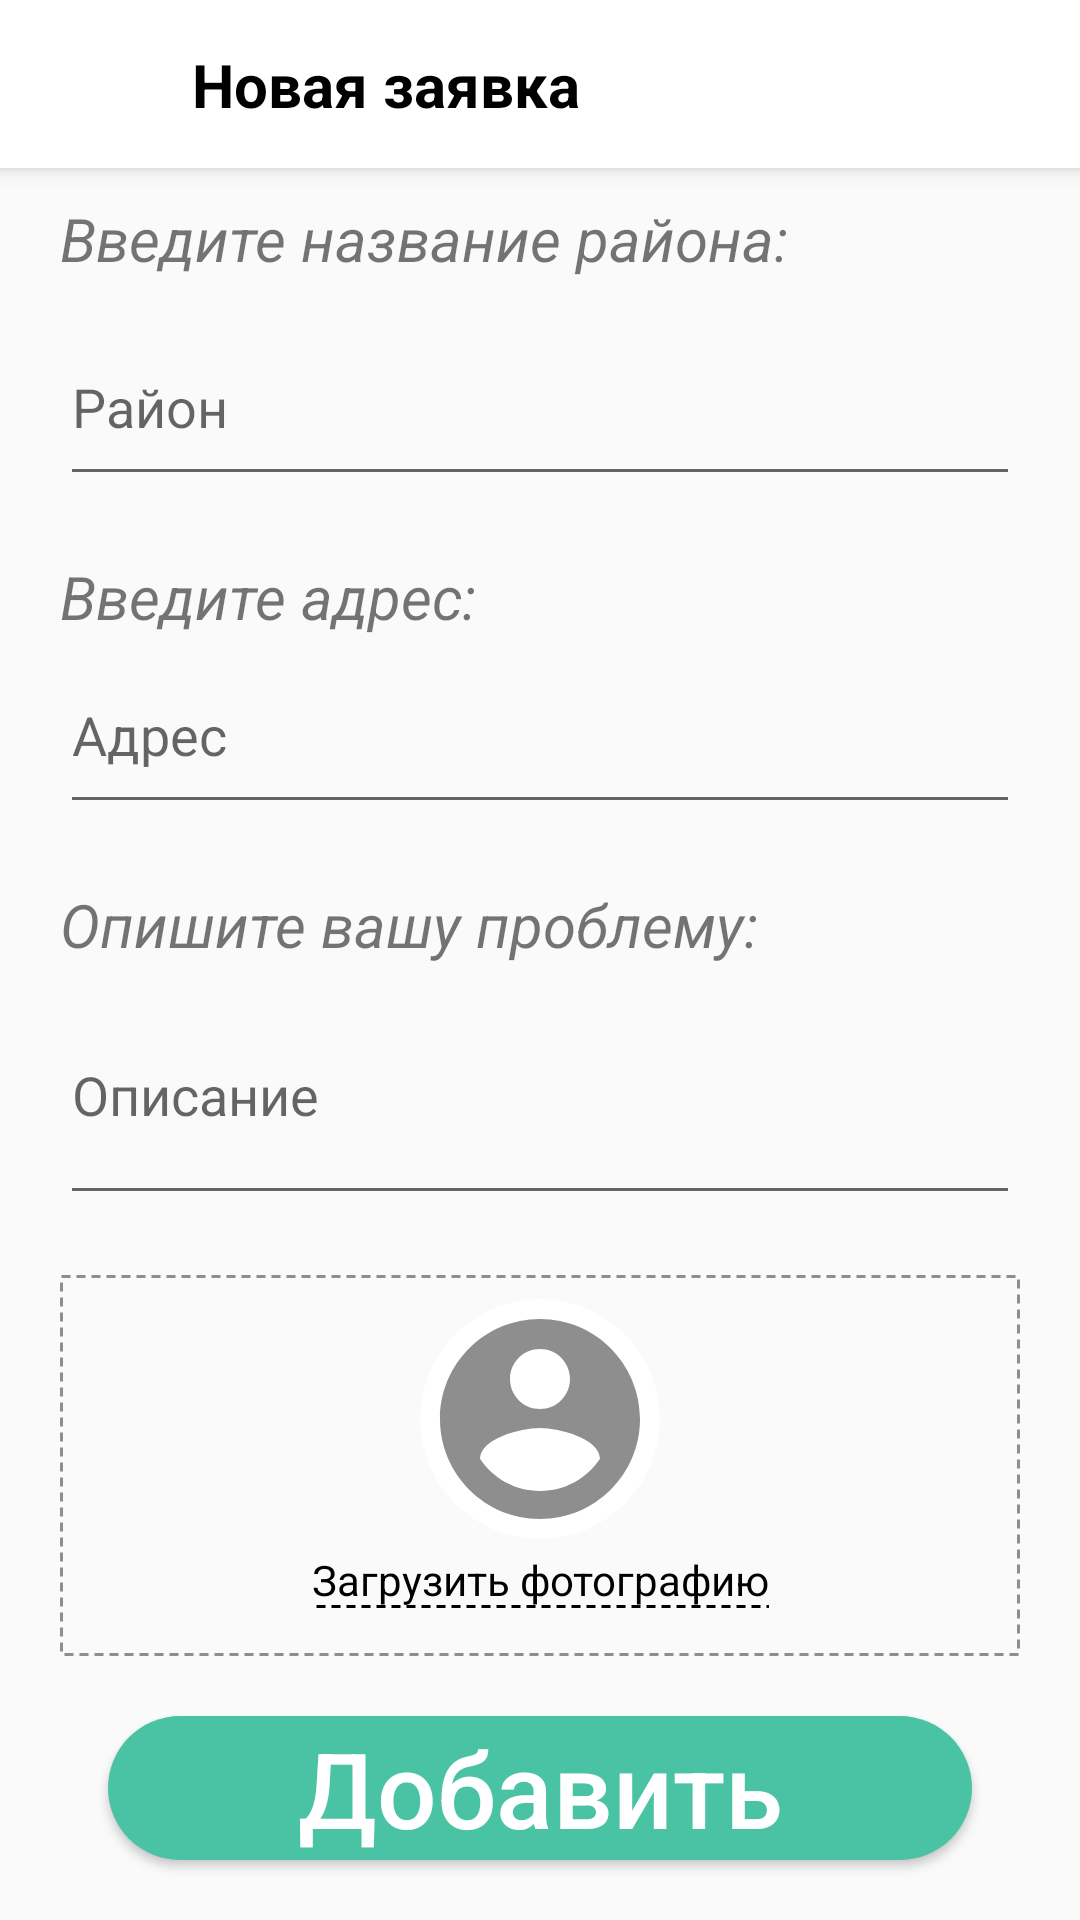

The Android layout XML behind this screen, and the referenced resources:
<!-- AndroidManifest.xml: application theme AppTheme -->
<!-- res/layout/activity_add_req.xml -->
<?xml version="1.0" encoding="utf-8"?>
<androidx.constraintlayout.widget.ConstraintLayout
        xmlns:android="http://schemas.android.com/apk/res/android"
        xmlns:tools="http://schemas.android.com/tools"
        xmlns:app="http://schemas.android.com/apk/res-auto"
        android:layout_width="match_parent"
        android:layout_height="match_parent"
        tools:context=".presentation.main.AddReqActivity">

    <androidx.appcompat.widget.Toolbar
            android:id="@+id/toolbarAddReq"
            app:layout_constraintTop_toTopOf="parent"
            android:elevation="4dp"
            android:minHeight="?attr/actionBarSize"
            android:background="@color/white"
            android:layout_width="match_parent"
            android:layout_height="wrap_content">
        <androidx.constraintlayout.widget.ConstraintLayout
                android:layout_width="match_parent"
                android:layout_height="wrap_content">
            <ImageButton
                    android:id="@+id/toolbarAddReqBack"
                    app:layout_constraintTop_toTopOf="parent"
                    app:layout_constraintBottom_toBottomOf="parent"
                    app:layout_constraintLeft_toLeftOf="parent"
                    android:background="@color/white"
                    android:src="@drawable/ic_arrow_back"
                    android:layout_width="32dp"
                    android:layout_height="32dp"/>
            <TextView
                    android:id="@+id/toolbarAddReqText"
                    app:layout_constraintRight_toRightOf="parent"
                    app:layout_constraintLeft_toRightOf="@id/toolbarAddReqBack"
                    app:layout_constraintBottom_toBottomOf="parent"
                    app:layout_constraintTop_toTopOf="parent"
                    android:paddingLeft="16dp"
                    android:paddingRight="16dp"
                    android:textSize="20sp"
                    android:text="Новая заявка"
                    android:textColor="@color/black"
                    android:textStyle="bold"
                    android:layout_width="0dp"
                    android:layout_height="wrap_content"/>
        </androidx.constraintlayout.widget.ConstraintLayout>
    </androidx.appcompat.widget.Toolbar>

    <androidx.core.widget.NestedScrollView
            app:layout_constraintTop_toBottomOf="@id/toolbarAddReq"
            app:layout_constraintBottom_toBottomOf="parent"
            android:layout_width="match_parent"
            android:layout_height="0dp">


        <androidx.constraintlayout.widget.ConstraintLayout
                android:layout_marginTop="10dp"
                app:layout_constraintTop_toBottomOf="@id/toolbarAddReq"
                android:layout_width="match_parent"
                android:layout_height="wrap_content">

            <TextView
                    android:id="@+id/id_addR_AddReq"
                    android:layout_marginLeft="20dp"
                    app:layout_constraintLeft_toLeftOf="parent"
                    app:layout_constraintTop_toTopOf="parent"
                    app:layout_constraintRight_toRightOf="parent"
                    android:text="Введите название района:"
                    android:textSize="20sp"
                    android:textStyle="italic"
                    android:layout_width="0dp"
                    android:layout_height="wrap_content"/>
            <EditText
                    android:id="@+id/id_edit_text_AddR"
                    app:layout_constraintTop_toBottomOf="@id/id_addR_AddReq"
                    app:layout_constraintLeft_toLeftOf="parent"
                    app:layout_constraintRight_toRightOf="parent"
                    android:layout_marginLeft="20dp"
                    android:layout_marginTop="10dp"
                    android:inputType="textMultiLine"
                    android:lines="2"
                    android:hint="Район"
                    android:layout_marginRight="20dp"
                    android:layout_width="0dp"
                    android:layout_height="wrap_content"/>
            <TextView
                    android:id="@+id/id_addAdd_addReq"
                    app:layout_constraintTop_toBottomOf="@id/id_edit_text_AddR"
                    app:layout_constraintLeft_toLeftOf="parent"
                    app:layout_constraintRight_toRightOf="parent"
                    android:text="Введите адрес:"
                    android:textSize="20sp"
                    android:textStyle="italic"
                    android:layout_marginLeft="20dp"
                    android:layout_marginTop="20dp"
                    android:layout_width="0dp"
                    android:layout_height="wrap_content"/>

            <EditText
                    android:id="@+id/id_address_edit_text"
                    app:layout_constraintTop_toBottomOf="@id/id_addAdd_addReq"
                    app:layout_constraintLeft_toLeftOf="parent"
                    app:layout_constraintRight_toRightOf="parent"
                    android:inputType="textMultiLine"
                    android:lines="2"
                    android:hint="Адрес"
                    android:layout_marginLeft="20dp"
                    android:layout_marginRight="20dp"
                    android:layout_width="0dp"
                    android:layout_height="wrap_content"/>

            <TextView
                    android:id="@+id/id_info_text_AddReq"
                    app:layout_constraintTop_toBottomOf="@id/id_address_edit_text"
                    app:layout_constraintLeft_toLeftOf="parent"
                    app:layout_constraintRight_toRightOf="parent"
                    android:text="Опишите вашу проблему:"
                    android:textSize="20sp"
                    android:textStyle="italic"
                    android:layout_marginLeft="20dp"
                    android:layout_marginTop="20dp"
                    android:layout_width="0dp"
                    android:layout_height="wrap_content"/>

            <EditText
                    android:id="@+id/id_edit_text_AddR_Op"
                    app:layout_constraintTop_toBottomOf="@id/id_info_text_AddReq"
                    app:layout_constraintLeft_toLeftOf="parent"
                    app:layout_constraintRight_toRightOf="parent"
                    android:layout_marginLeft="20dp"
                    android:layout_marginRight="20dp"
                    android:hint="Описание"
                    android:inputType="textMultiLine"
                    android:lines="3"
                    android:layout_width="0dp"
                    android:layout_height="wrap_content"/>

            <androidx.constraintlayout.widget.ConstraintLayout
                    android:id="@+id/reg_photoAccauntBoxAddReq"
                    app:layout_constraintLeft_toLeftOf="parent"
                    app:layout_constraintRight_toRightOf="parent"
                    android:background="@drawable/outline_dashed_gray"
                    app:layout_constraintTop_toBottomOf="@id/id_edit_text_AddR_Op"
                    android:layout_marginTop="20dp"
                    android:layout_marginEnd="20dp"
                    android:layout_marginStart="20dp"
                    android:layout_width="match_parent"
                    android:layout_height="wrap_content">



                <androidx.cardview.widget.CardView
                        android:id="@+id/regLoadPhotoAddReq"
                        app:layout_constraintTop_toTopOf="parent"
                        app:layout_constraintLeft_toLeftOf="parent"
                        app:layout_constraintRight_toRightOf="parent"
                        android:elevation="0dp"
                        app:cardElevation="0dp"
                        app:cardCornerRadius="40dp"
                        android:layout_margin="8dp"
                        android:layout_width="80dp"
                        android:layout_height="80dp">

                    <ImageView
                            android:id="@+id/photoAccountImageViewAddReq"
                            android:scaleType="centerCrop"
                            app:srcCompat="@drawable/ic_account_circle"
                            android:layout_width="80dp"
                            android:layout_height="80dp"/>

                </androidx.cardview.widget.CardView>

                <TextView
                        android:id="@+id/uploadPhotoBtnAddReq"
                        android:textColor="@color/black"
                        android:layout_marginEnd="16dp"
                        android:layout_marginStart="16dp"
                        android:layout_marginTop="4dp"
                        android:padding="0dp"
                        app:layout_constraintTop_toBottomOf="@id/regLoadPhotoAddReq"
                        app:layout_constraintBottom_toBottomOf="parent"
                        app:layout_constraintRight_toRightOf="parent"
                        app:layout_constraintLeft_toLeftOf="parent"
                        android:textAlignment="center"
                        android:text="Загрузить фотографию"
                        android:layout_marginBottom="16dp"
                        android:background="@drawable/underline_dashed"
                        android:layout_width="wrap_content"
                        android:layout_height="wrap_content"/>

            </androidx.constraintlayout.widget.ConstraintLayout>

            <Button
                    android:id="@+id/id_button_save_AddReq"
                    app:layout_constraintTop_toBottomOf="@id/reg_photoAccauntBoxAddReq"
                    app:layout_constraintLeft_toLeftOf="parent"
                    app:layout_constraintRight_toRightOf="parent"
                    android:background="@drawable/oval_button2"
                    android:layout_marginRight="36dp"
                    android:layout_marginLeft="36dp"
                    android:layout_marginTop="20dp"
                    android:layout_marginBottom="20dp"
                    app:layout_constraintBottom_toBottomOf="parent"
                    android:textAllCaps="false"
                    android:textSize="35dp"
                    android:textColor="@color/white"
                    android:text="Добавить"
                    android:layout_width="match_parent"
                    android:layout_height="wrap_content"/>
        </androidx.constraintlayout.widget.ConstraintLayout>
    </androidx.core.widget.NestedScrollView>

</androidx.constraintlayout.widget.ConstraintLayout>
<!-- resources referenced by this layout -->
<resources>
  <color name="black">#000000</color>
  <color name="white">#ffffffff</color>
  <!-- drawable ic_account_circle (drawable) -->
  <vector xmlns:android="http://schemas.android.com/apk/res/android"
          android:width="24dp"
          android:height="24dp"
          android:viewportWidth="24.0"
          android:viewportHeight="24.0">
      <path
              android:fillColor="@color/gray"
              android:pathData="M12,2C6.48,2 2,6.48 2,12s4.48,10 10,10 10,-4.48 10,-10S17.52,2 12,2zM12,5c1.66,0 3,1.34 3,3s-1.34,3 -3,3 -3,-1.34 -3,-3 1.34,-3 3,-3zM12,19.2c-2.5,0 -4.71,-1.28 -6,-3.22 0.03,-1.99 4,-3.08 6,-3.08 1.99,0 5.97,1.09 6,3.08 -1.29,1.94 -3.5,3.22 -6,3.22z"/>
  </vector>
  <!-- drawable outline_dashed_gray (drawable) -->
  <?xml version="1.0" encoding="utf-8"?>
  <layer-list xmlns:android="http://schemas.android.com/apk/res/android">
  
      <item>
          <shape
                  android:shape="rectangle">
  
              <stroke
                      android:color="@color/gray"
                      android:dashWidth="3dp"
                      android:dashGap="2dp"
                      android:width="1dp"/>
          </shape>
      </item>
  
  </layer-list>
  <!-- drawable oval_button2 (drawable) -->
  <?xml version="1.0" encoding="utf-8"?>
  <selector
          xmlns:android="http://schemas.android.com/apk/res/android">
      <item>
          <shape android:shape="rectangle">
              <solid android:color="@color/myMidBlueGreen"/>
              <corners
                      android:bottomRightRadius="32dp"
                      android:topLeftRadius="32dp"
                      android:topRightRadius="32dp"
                      android:bottomLeftRadius="32dp"/>
          </shape>
      </item>
  </selector>
  <!-- drawable underline_dashed (drawable) -->
  <?xml version="1.0" encoding="utf-8"?>
  <layer-list xmlns:android="http://schemas.android.com/apk/res/android">
  
      <item
              android:left="-2dp"
              android:right="-2dp"
              android:top="-2dp">
          <shape
                  android:shape="rectangle">
  
              <stroke
                      android:color="@color/black"
                      android:dashWidth="3dp"
                      android:dashGap="2dp"
                      android:width="1dp"/>
          </shape>
      </item>
  
  </layer-list>
  <style name="AppTheme" parent="Theme.AppCompat.Light.NoActionBar">
          
          <item name="colorPrimary">@color/colorPrimary</item>
          <item name="colorPrimaryDark">@color/colorPrimaryDark</item>
          <item name="colorAccent">@color/colorAccent</item>
      </style>
  <color name="gray">#ff8e8e8e</color>
  <color name="myMidBlueGreen">#4ac3a4</color>
  <color name="colorPrimary">#8c52ff</color>
  <color name="colorPrimaryDark">#2F0F81</color>
  <color name="colorAccent">@color/colorPrimary</color>
</resources>
